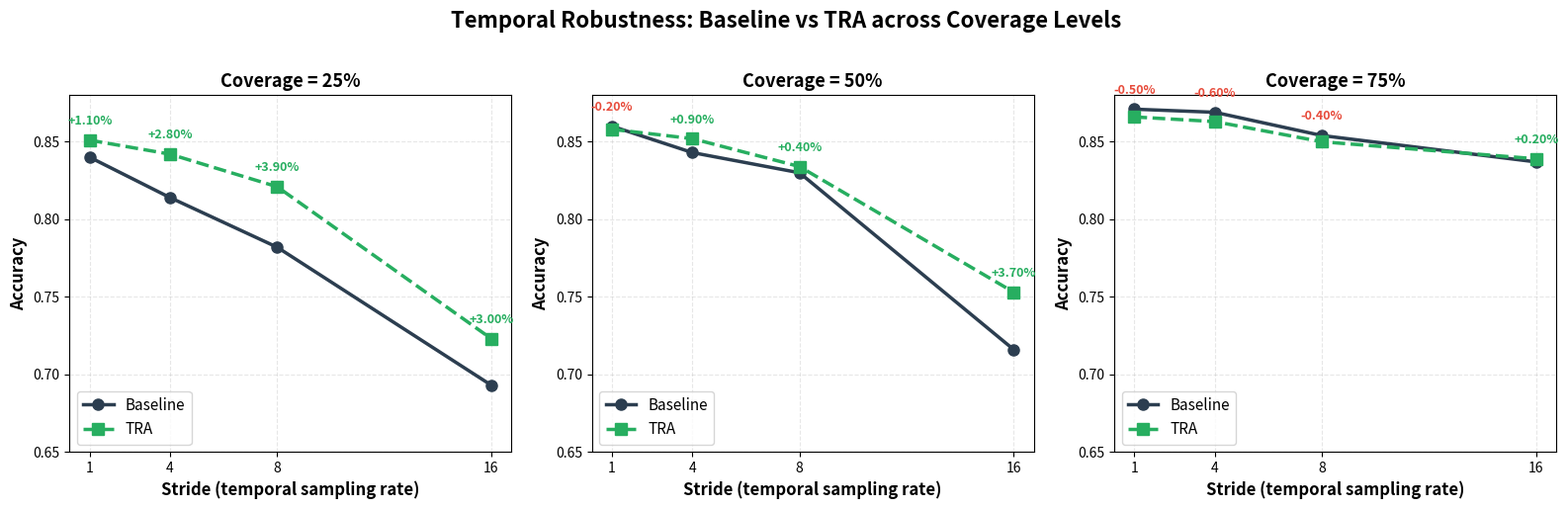

Write the Python code that produced this figure. (Note: this script raises an exception after producing the figure.)
#!/usr/bin/env python3
"""
Plot Temporal Robustness: Baseline vs TRA degradation across stride and coverage.
"""

import matplotlib.pyplot as plt
import numpy as np
from pathlib import Path

# Data estruturado
# Formato: stride -> coverage -> (baseline, tra)
data = {
    1: {
        25: (0.840, 0.851),
        50: (0.860, 0.858),
        75: (0.871, 0.866),
    },
    4: {
        25: (0.814, 0.842),
        50: (0.843, 0.852),
        75: (0.869, 0.863),
    },
    8: {
        25: (0.782, 0.821),
        50: (0.830, 0.834),
        75: (0.854, 0.850),
    },
    16: {
        25: (0.693, 0.723),
        50: (0.716, 0.753),
        75: (0.837, 0.839),
    },
}

strides = [1, 4, 8, 16]
coverages = [25, 50, 75]
colors_cov = {25: '#e74c3c', 50: '#3498db', 75: '#2ecc71'}
colors_model = {'baseline': 'o-', 'tra': 's--'}

# Figure com subplots
fig, axes = plt.subplots(1, 3, figsize=(16, 5))
fig.suptitle('Temporal Robustness: Baseline vs TRA across Coverage Levels', 
             fontsize=16, fontweight='bold', y=1.02)

for idx, coverage in enumerate(coverages):
    ax = axes[idx]
    
    base_accs = [data[s][coverage][0] for s in strides]
    tra_accs = [data[s][coverage][1] for s in strides]
    
    # Plot
    ax.plot(strides, base_accs, 'o-', linewidth=2.5, markersize=8, 
            label='Baseline', color='#2c3e50', zorder=3)
    ax.plot(strides, tra_accs, 's--', linewidth=2.5, markersize=8, 
            label='TRA', color='#27ae60', zorder=3)
    
    # Degradation bar (baseline - tra)
    degradations = np.array(base_accs) - np.array(tra_accs)
    colors_deg = ['#e74c3c' if d > 0 else '#27ae60' for d in degradations]
    
    # Grid
    ax.grid(True, alpha=0.3, linestyle='--', zorder=1)
    ax.set_axisbelow(True)
    
    # Formatting
    ax.set_xlabel('Stride (temporal sampling rate)', fontsize=12, fontweight='bold')
    ax.set_ylabel('Accuracy', fontsize=12, fontweight='bold')
    ax.set_title(f'Coverage = {coverage}%', fontsize=13, fontweight='bold')
    ax.set_xticks(strides)
    ax.set_xticklabels(strides)
    ax.set_ylim([0.65, 0.88])
    ax.legend(fontsize=11, loc='lower left')
    
    # Annotations: degradation values
    for i, (s, base, tra, deg) in enumerate(zip(strides, base_accs, tra_accs, degradations)):
        y_pos = max(base, tra) + 0.01
        improvement = tra - base
        sign = '+' if improvement >= 0 else ''
        ax.text(s, y_pos, f'{sign}{improvement:.2%}', ha='center', fontsize=9, 
                fontweight='bold', color=colors_deg[i])

plt.tight_layout()
plt.savefig('docs/figures/temporal_robustness_comparison.png', dpi=300, bbox_inches='tight')
print("✅ Gráfico salvo em: docs/figures/temporal_robustness_comparison.png")
plt.show()

# Figure 2: Degradation heatmap
fig, ax = plt.subplots(figsize=(10, 6))

# Preparar dados para heatmap
degradation_matrix = np.zeros((len(coverages), len(strides)))
for i, cov in enumerate(coverages):
    for j, stride in enumerate(strides):
        base, tra = data[stride][cov]
        degradation_matrix[i, j] = tra - base  # Positivo = melhoria, Negativo = piora

# Criar heatmap
im = ax.imshow(degradation_matrix, cmap='RdYlGn', aspect='auto', vmin=-0.15, vmax=0.15)

# Configurar eixos
ax.set_xticks(range(len(strides)))
ax.set_yticks(range(len(coverages)))
ax.set_xticklabels(strides, fontsize=11)
ax.set_yticklabels([f'{c}%' for c in coverages], fontsize=11)
ax.set_xlabel('Stride', fontsize=12, fontweight='bold')
ax.set_ylabel('Coverage', fontsize=12, fontweight='bold')
ax.set_title('TRA Improvement over Baseline\n(Positive = TRA Better; Negative = Baseline Better)', 
             fontsize=13, fontweight='bold')

# Adicionar valores nas células
for i in range(len(coverages)):
    for j in range(len(strides)):
        value = degradation_matrix[i, j]
        text = ax.text(j, i, f'{value:+.1%}', ha='center', va='center',
                      color='white' if abs(value) > 0.075 else 'black',
                      fontsize=11, fontweight='bold')

# Colorbar
cbar = plt.colorbar(im, ax=ax)
cbar.set_label('Δ Accuracy (TRA - Baseline)', fontsize=11, fontweight='bold')

plt.tight_layout()
plt.savefig('docs/figures/temporal_robustness_heatmap.png', dpi=300, bbox_inches='tight')
print("✅ Heatmap salvo em: docs/figures/temporal_robustness_heatmap.png")
plt.show()

# Figure 3: Absolute degradation vs Stride (all coverages together)
fig, ax = plt.subplots(figsize=(12, 7))

x_pos = np.arange(len(strides))
width = 0.25

for idx, cov in enumerate(coverages):
    base_accs = [data[s][cov][0] for s in strides]
    tra_accs = [data[s][cov][1] for s in strides]
    degradations = np.array(tra_accs) - np.array(base_accs)
    
    offset = (idx - 1) * width
    bars = ax.bar(x_pos + offset, degradations, width, label=f'{cov}% Coverage', 
                   color=colors_cov[cov], alpha=0.8)
    
    # Adicionar valores nas barras
    for bar in bars:
        height = bar.get_height()
        ax.text(bar.get_x() + bar.get_width()/2., height,
               f'{height:+.1%}', ha='center', va='bottom' if height >= 0 else 'top',
               fontsize=9, fontweight='bold')

# Linha de referência (melhoria nula)
ax.axhline(y=0, color='black', linestyle='-', linewidth=1.5, zorder=2)

# Configurar eixos
ax.set_xlabel('Stride (temporal sampling rate)', fontsize=12, fontweight='bold')
ax.set_ylabel('Accuracy Improvement (TRA - Baseline)', fontsize=12, fontweight='bold')
ax.set_title('TRA Improvement across Stride and Coverage Levels', fontsize=13, fontweight='bold')
ax.set_xticks(x_pos)
ax.set_xticklabels(strides)
ax.legend(fontsize=11, loc='upper right')
ax.grid(True, alpha=0.3, axis='y', linestyle='--', zorder=1)
ax.set_axisbelow(True)
ax.set_ylim([-0.20, 0.15])

plt.tight_layout()
plt.savefig('docs/figures/temporal_robustness_degradation.png', dpi=300, bbox_inches='tight')
print("✅ Gráfico de degradação salvo em: docs/figures/temporal_robustness_degradation.png")
plt.show()

print("\n" + "="*80)
print("📊 RESUMO DOS GRÁFICOS GERADOS")
print("="*80)
print()
print("✅ 1. temporal_robustness_comparison.png")
print("     - Baseline vs TRA accuracy para cada coverage level")
print("     - Visualiza o efeito do stride em cada configuração")
print()
print("✅ 2. temporal_robustness_heatmap.png")
print("     - Heatmap de melhoria TRA vs Baseline")
print("     - Verde = TRA melhor | Vermelho = Baseline melhor")
print()
print("✅ 3. temporal_robustness_degradation.png")
print("     - Bar chart comparando melhoria em todos os (coverage, stride)")
print("     - Positivo = TRA melhor | Negativo = Baseline melhor")
print()
print("="*80)
